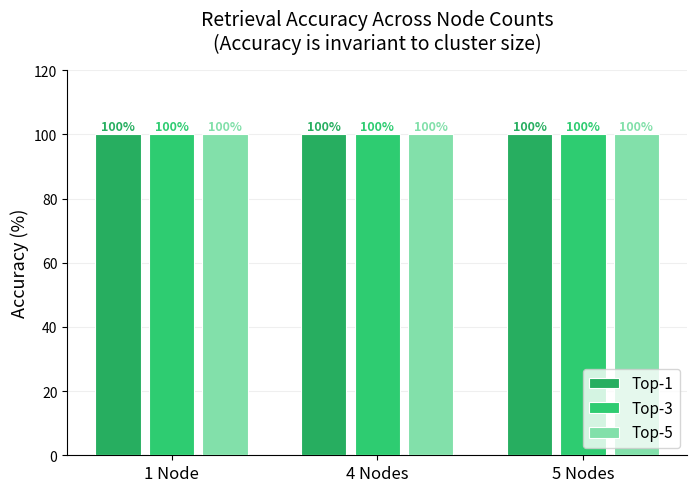
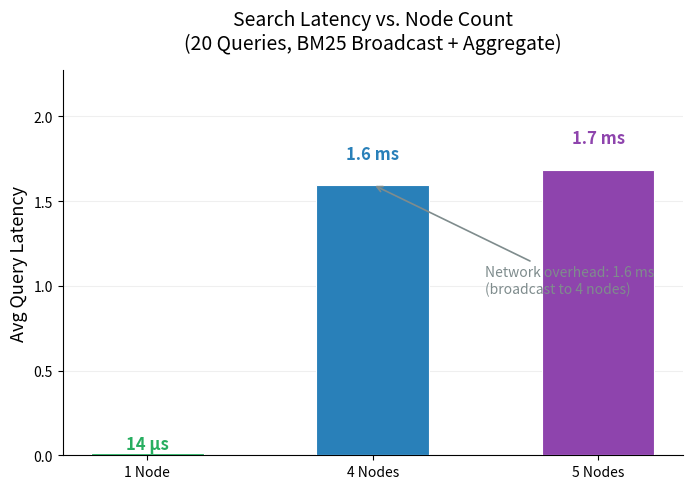
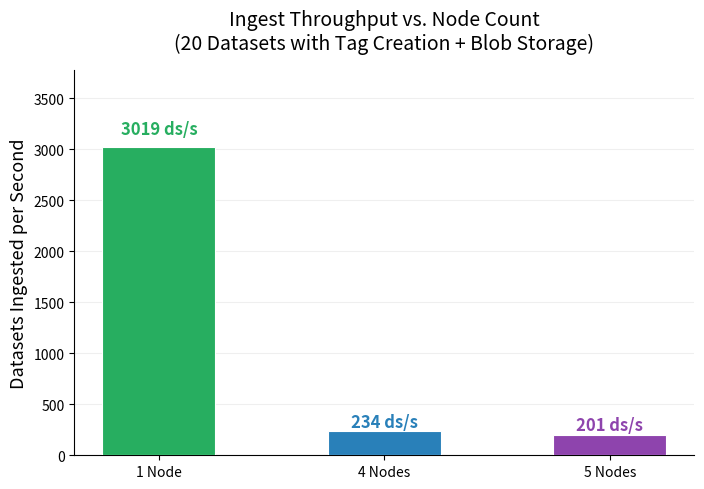
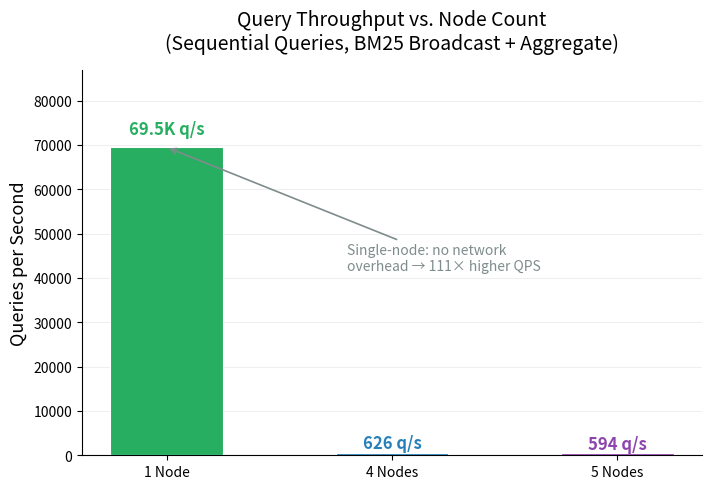
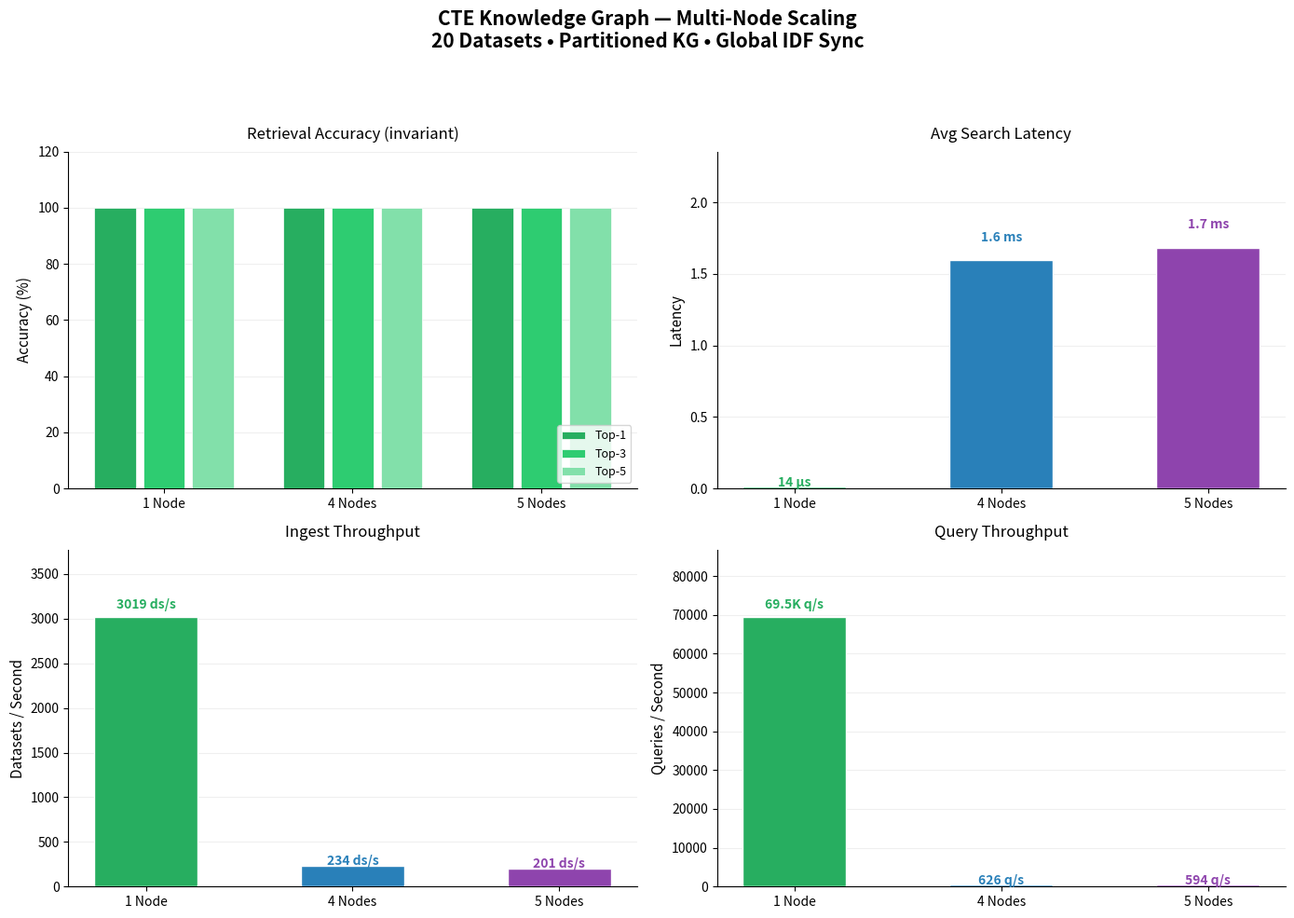

The script that saved these images, in order:
#!/usr/bin/env python3
"""
Generate multi-node scaling figures for CTE Knowledge Graph benchmark.
Usage: python3 plot_multinode_comparison.py [output_dir]
"""

import os
import sys
import matplotlib
matplotlib.use('Agg')
import matplotlib.pyplot as plt
import numpy as np

# Collected results from benchmark runs
# 1-node: head node run (no network)
# 4-node: srun 4-node cluster (CHI_WITH_RUNTIME=0 client)
# 5-node: srun 5-node cluster (CHI_WITH_RUNTIME=0 client)
data = {
    "nodes":           [1,      4,      5],
    "top1":            [20,     20,     20],
    "top1_pct":        [100.0,  100.0,  100.0],
    "top3_pct":        [100.0,  100.0,  100.0],
    "top5_pct":        [100.0,  100.0,  100.0],
    "mrr":             [1.0,    1.0,    1.0],
    "ingest_ms":       [6.62548,  85.5972,  99.3366],
    "index_ms":        [1.63082,  106.134,  119.118],
    "query_ms":        [0.0143973, 1.59788,  1.68351],
    "global_n":        [20,     20,     20],
    "datasets":        [20,     20,     20],
    "queries":         [20,     20,     20],
}

nodes = data["nodes"]
colors_nodes = ['#27ae60', '#2980b9', '#8e44ad']

out_dir = sys.argv[1] if len(sys.argv) > 1 else "."
os.makedirs(out_dir, exist_ok=True)


def save(fig, name):
    path = os.path.join(out_dir, name)
    fig.savefig(path, dpi=200, bbox_inches='tight', facecolor='white', pad_inches=0.3)
    plt.close(fig)
    print(f"  Saved: {path}")


def format_latency(v):
    if v < 1:
        return f"{v*1000:.0f} \u00b5s"
    elif v < 1000:
        return f"{v:.1f} ms"
    else:
        return f"{v/1000:.1f} s"


node_labels = [f"{n} Node{'s' if n > 1 else ''}" for n in nodes]


# ── Figure 1: Accuracy invariance ──
fig, ax = plt.subplots(figsize=(8, 5))
x = np.arange(len(nodes))
width = 0.22
gap = 0.04

metrics = [("Top-1", data["top1_pct"]),
           ("Top-3", data["top3_pct"]),
           ("Top-5", data["top5_pct"])]
bar_colors = ['#27ae60', '#2ecc71', '#82e0aa']

for i, (label, vals) in enumerate(metrics):
    offset = (i - 1) * (width + gap)
    bars = ax.bar(x + offset, vals, width, label=label, color=bar_colors[i],
                  edgecolor='white', linewidth=0.8, zorder=3)
    for bar, v in zip(bars, vals):
        ax.text(bar.get_x() + bar.get_width() / 2, bar.get_height() + 1.5,
                f'{v:.0f}%', ha='center', fontsize=9, fontweight='bold',
                color=bar_colors[i])

ax.set_ylabel('Accuracy (%)', fontsize=13)
ax.set_title('Retrieval Accuracy Across Node Counts\n(Accuracy is invariant to cluster size)',
             fontsize=14, pad=15)
ax.set_xticks(x)
ax.set_xticklabels(node_labels, fontsize=12)
ax.set_ylim(0, 120)
ax.legend(fontsize=11, loc='lower right')
ax.spines['top'].set_visible(False)
ax.spines['right'].set_visible(False)
ax.grid(axis='y', alpha=0.2, zorder=0)
save(fig, 'multinode_accuracy.png')


# ── Figure 2: Search latency ──
fig, ax = plt.subplots(figsize=(8, 5))
bars = ax.bar(node_labels, data["query_ms"], color=colors_nodes,
              edgecolor='white', linewidth=0.8, width=0.5, zorder=3)
for bar, v, c in zip(bars, data["query_ms"], colors_nodes):
    ax.text(bar.get_x() + bar.get_width() / 2, bar.get_height() * 1.08,
            format_latency(v), ha='center', va='bottom', fontsize=12,
            fontweight='bold', color=c)

ax.set_ylabel('Avg Query Latency', fontsize=13)
ax.set_title('Search Latency vs. Node Count\n(20 Queries, BM25 Broadcast + Aggregate)',
             fontsize=14, pad=15)
ax.set_ylim(0, max(data["query_ms"]) * 1.35)
ax.spines['top'].set_visible(False)
ax.spines['right'].set_visible(False)
ax.grid(axis='y', alpha=0.2, zorder=0)

# Annotation
ax.annotate(f'Network overhead: {data["query_ms"][1] - data["query_ms"][0]:.1f} ms\n'
            f'(broadcast to {nodes[1]} nodes)',
            xy=(1, data["query_ms"][1]), xytext=(1.5, data["query_ms"][1] * 0.6),
            fontsize=10, color='#7f8c8d',
            arrowprops=dict(arrowstyle='->', color='#7f8c8d', lw=1.2))
save(fig, 'multinode_search_latency.png')


# ── Figure 3: Ingest throughput ──
# Throughput = datasets / ingest_time
ingest_throughput = [data["datasets"][i] / (data["ingest_ms"][i] / 1000.0)
                     for i in range(len(nodes))]

fig, ax = plt.subplots(figsize=(8, 5))
bars = ax.bar(node_labels, ingest_throughput, color=colors_nodes,
              edgecolor='white', linewidth=0.8, width=0.5, zorder=3)
for bar, v, c in zip(bars, ingest_throughput, colors_nodes):
    ax.text(bar.get_x() + bar.get_width() / 2, bar.get_height() * 1.03,
            f'{v:.0f} ds/s', ha='center', va='bottom', fontsize=12,
            fontweight='bold', color=c)

ax.set_ylabel('Datasets Ingested per Second', fontsize=13)
ax.set_title('Ingest Throughput vs. Node Count\n(20 Datasets with Tag Creation + Blob Storage)',
             fontsize=14, pad=15)
ax.set_ylim(0, max(ingest_throughput) * 1.25)
ax.spines['top'].set_visible(False)
ax.spines['right'].set_visible(False)
ax.grid(axis='y', alpha=0.2, zorder=0)
save(fig, 'multinode_ingest_throughput.png')


# ── Figure 4: Queries per second ──
qps = [1000.0 / data["query_ms"][i] for i in range(len(nodes))]

fig, ax = plt.subplots(figsize=(8, 5))
bars = ax.bar(node_labels, qps, color=colors_nodes,
              edgecolor='white', linewidth=0.8, width=0.5, zorder=3)
for bar, v, c in zip(bars, qps, colors_nodes):
    label = f'{v:.0f} q/s' if v < 10000 else f'{v/1000:.1f}K q/s'
    ax.text(bar.get_x() + bar.get_width() / 2, bar.get_height() * 1.03,
            label, ha='center', va='bottom', fontsize=12,
            fontweight='bold', color=c)

ax.set_ylabel('Queries per Second', fontsize=13)
ax.set_title('Query Throughput vs. Node Count\n(Sequential Queries, BM25 Broadcast + Aggregate)',
             fontsize=14, pad=15)
ax.set_ylim(0, max(qps) * 1.25)
ax.spines['top'].set_visible(False)
ax.spines['right'].set_visible(False)
ax.grid(axis='y', alpha=0.2, zorder=0)

ax.annotate(f'Single-node: no network\noverhead \u2192 {qps[0]/qps[1]:.0f}\u00d7 higher QPS',
            xy=(0, qps[0]), xytext=(0.8, qps[0] * 0.6),
            fontsize=10, color='#7f8c8d',
            arrowprops=dict(arrowstyle='->', color='#7f8c8d', lw=1.2))
save(fig, 'multinode_qps.png')


# ── Figure 5: Combined 2x2 summary ──
fig, axes = plt.subplots(2, 2, figsize=(14, 10))

# Panel 1: Accuracy
ax = axes[0, 0]
for i, (label, vals) in enumerate(metrics):
    offset = (i - 1) * (width + gap)
    ax.bar(x + offset, vals, width, label=label, color=bar_colors[i],
           edgecolor='white', linewidth=0.5, zorder=3)
ax.set_ylabel('Accuracy (%)', fontsize=11)
ax.set_title('Retrieval Accuracy (invariant)', fontsize=12, pad=10)
ax.set_xticks(x)
ax.set_xticklabels(node_labels, fontsize=10)
ax.set_ylim(0, 120)
ax.legend(fontsize=9, loc='lower right')
ax.spines['top'].set_visible(False)
ax.spines['right'].set_visible(False)
ax.grid(axis='y', alpha=0.2, zorder=0)

# Panel 2: Search Latency
ax = axes[0, 1]
bars = ax.bar(node_labels, data["query_ms"], color=colors_nodes,
              edgecolor='white', width=0.5, zorder=3)
for bar, v, c in zip(bars, data["query_ms"], colors_nodes):
    ax.text(bar.get_x() + bar.get_width() / 2, bar.get_height() * 1.08,
            format_latency(v), ha='center', fontsize=10, fontweight='bold', color=c)
ax.set_ylabel('Latency', fontsize=11)
ax.set_title('Avg Search Latency', fontsize=12, pad=10)
ax.set_ylim(0, max(data["query_ms"]) * 1.4)
ax.spines['top'].set_visible(False)
ax.spines['right'].set_visible(False)
ax.grid(axis='y', alpha=0.2, zorder=0)

# Panel 3: Ingest Throughput
ax = axes[1, 0]
bars = ax.bar(node_labels, ingest_throughput, color=colors_nodes,
              edgecolor='white', width=0.5, zorder=3)
for bar, v, c in zip(bars, ingest_throughput, colors_nodes):
    ax.text(bar.get_x() + bar.get_width() / 2, bar.get_height() * 1.03,
            f'{v:.0f} ds/s', ha='center', fontsize=10, fontweight='bold', color=c)
ax.set_ylabel('Datasets / Second', fontsize=11)
ax.set_title('Ingest Throughput', fontsize=12, pad=10)
ax.set_ylim(0, max(ingest_throughput) * 1.25)
ax.spines['top'].set_visible(False)
ax.spines['right'].set_visible(False)
ax.grid(axis='y', alpha=0.2, zorder=0)

# Panel 4: QPS
ax = axes[1, 1]
bars = ax.bar(node_labels, qps, color=colors_nodes,
              edgecolor='white', width=0.5, zorder=3)
for bar, v, c in zip(bars, qps, colors_nodes):
    label = f'{v:.0f} q/s' if v < 10000 else f'{v/1000:.1f}K q/s'
    ax.text(bar.get_x() + bar.get_width() / 2, bar.get_height() * 1.03,
            label, ha='center', fontsize=10, fontweight='bold', color=c)
ax.set_ylabel('Queries / Second', fontsize=11)
ax.set_title('Query Throughput', fontsize=12, pad=10)
ax.set_ylim(0, max(qps) * 1.25)
ax.spines['top'].set_visible(False)
ax.spines['right'].set_visible(False)
ax.grid(axis='y', alpha=0.2, zorder=0)

fig.suptitle('CTE Knowledge Graph \u2014 Multi-Node Scaling\n20 Datasets \u2022 Partitioned KG \u2022 Global IDF Sync',
             fontsize=15, fontweight='bold')
fig.tight_layout(rect=[0, 0, 1, 0.93])
save(fig, 'multinode_summary.png')


# Print table
print("\n=== Multi-Node Scaling Summary ===")
print(f"{'Nodes':<8} {'Top-1':>8} {'MRR':>8} {'Query Lat':>12} {'QPS':>10} {'Ingest':>12} {'Ingest Tput':>14}")
print("-" * 72)
for i in range(len(nodes)):
    print(f"{nodes[i]:<8} {data['top1_pct'][i]:>7.0f}% {data['mrr'][i]:>8.3f} "
          f"{format_latency(data['query_ms'][i]):>12} {qps[i]:>9.0f} "
          f"{format_latency(data['ingest_ms'][i]):>12} {ingest_throughput[i]:>11.0f} ds/s")
